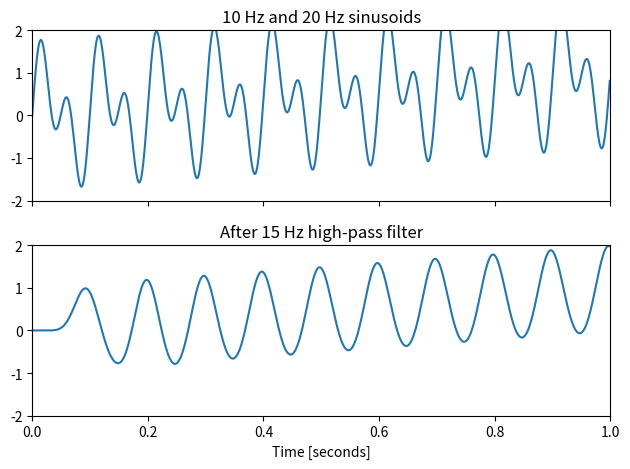

The matplotlib source for this figure:


import numpy as np
from scipy import signal
import matplotlib.pyplot as plt


def mwe_1():

    b, a = signal.butter(4, 100, 'low', analog=True)
    w, h = signal.freqs(b, a)

    plt.semilogx(w, 20 * np.log10(abs(h)))
    plt.title('Butterworth filter frequency response')
    plt.xlabel('Frequency [radians / second]')
    plt.ylabel('Amplitude [dB]')
    plt.margins(0, 0.1)
    plt.grid(which='both', axis='both')
    plt.axvline(100, color='green') # cutoff frequency

    t = np.linspace(0, 1, 1000, False)  # 1 second
    sig = np.sin(2*np.pi*10*t) + np.sin(2*np.pi*20*t)
    fig, (ax1, ax2) = plt.subplots(2, 1, sharex=True)
    ax1.plot(t, sig)
    ax1.set_title('10 Hz and 20 Hz sinusoids')
    ax1.axis([0, 1, -2, 2])
    sos = signal.butter(10, 15, 'hp', fs=1000, output='sos')
    filtered = signal.sosfilt(sos, sig)
    ax2.plot(t, filtered)
    ax2.set_title('After 15 Hz high-pass filter')
    ax2.axis([0, 1, -2, 2])
    ax2.set_xlabel('Time [seconds]')
    plt.tight_layout()


def mwe_2():

    t = np.linspace(0, 1, 1000, False)  # 1 second
    sig = np.sin(2*np.pi*10*t) + np.sin(2*np.pi*20*t) + t
    fig, (ax1, ax2) = plt.subplots(2, 1, sharex=True)
    ax1.plot(t, sig)
    ax1.set_title('10 Hz and 20 Hz sinusoids')
    ax1.axis([0, 1, -2, 2])

    # sos = signal.butter(N=10, Wn=15, btype='hp', fs=1000, output='sos')
    # sos = signal.butter(N=10, Wn=15, btype='highpass', fs=1000, output='sos')
    sos = signal.butter(N=10, Wn=15, btype='lowpass', fs=1000, output='sos')

    filtered = signal.sosfilt(sos, sig)
    ax2.plot(t, filtered)
    ax2.set_title('After 15 Hz high-pass filter')
    ax2.axis([0, 1, -2, 2])
    ax2.set_xlabel('Time [seconds]')
    plt.tight_layout()


if __name__ == '__main__':

    # mwe_1()
    mwe_2()

    plt.show()

